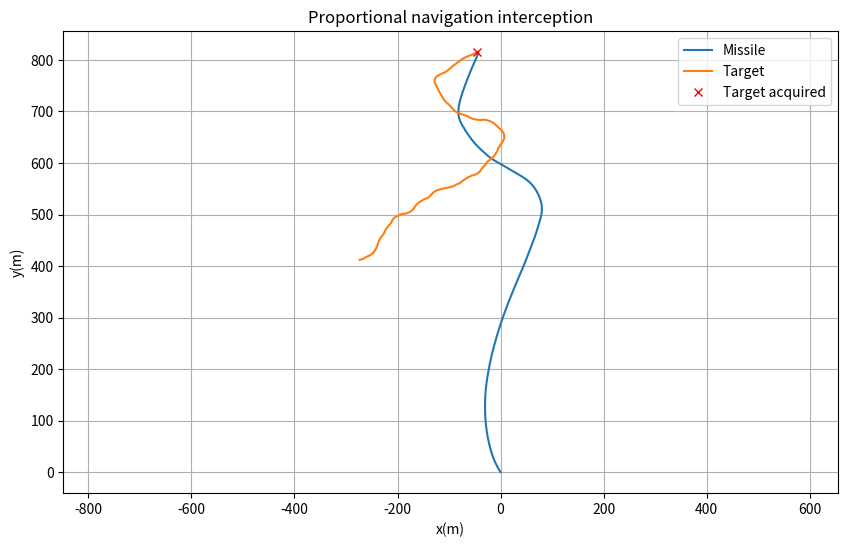

Source code (Python):
#%% Basic stuff
import numpy as np
import matplotlib.pyplot as plt
import random as random

dt=0.05 #Time step
T=1000. #If the missile hasn't reached target by then, then it knows not where it is at this time.
N=5 #Navigation constant (2<=N<=5 ideally)
Vc=40. #Closing velocity
xm=np.array([0.,0.]) #Missile position
xt=np.array([random.uniform(-500.,500.),random.uniform(-500.,500.)]) #Target position
vm=Vc*(xt-xm)/np.linalg.norm(xt-xm) #Missile speed vector
Vt=30. #Target velocity
theta=random.uniform(0,2*np.pi)


#%% The stuff that works
traj_m=[xm.copy()]
traj_t=[xt.copy()]

for t in np.arange(0,T,dt):
    theta+=np.random.normal(0.,2)*dt
    vt=Vt*np.array([np.cos(theta),np.sin(theta)]) #Target speed vector
    xt+=vt*dt
    
    los=xt-xm #LOS vector
    los_norm=np.linalg.norm(los)
    los_u=los/los_norm #LOS unitary vector direction
    
    v_rel=vt-vm #Relative speed between missile and target
    lambda_p=np.cross(los,v_rel)/los_norm**2 #LOS rate
    
    v_u=vm/np.linalg.norm(vm)
    n=np.array([-v_u[1],v_u[0]]) #Normal vector
    a_n=(N*Vc*lambda_p)*n #Normal acceleration vector
    
    vm+=a_n*dt
    xm+=vm*dt
    
    traj_m.append(xm.copy())
    traj_t.append(xt.copy())
    
    if los_norm<5.:
        print(f"Interception at {t:.2f}s")
        break
    
#%% Plotting
traj_m=np.array(traj_m)
traj_t=np.array(traj_t)

plt.figure(figsize=(10,6))
plt.plot(traj_m[:,0],traj_m[:,1],label="Missile")
plt.plot(traj_t[:,0],traj_t[:,1],label="Target")
plt.plot(traj_t[-1,0],traj_t[-1,1],"rx",label="Target acquired")
plt.xlabel("x(m)")
plt.ylabel("y(m)")
plt.grid(True)
plt.axis("equal")
plt.title("Proportional navigation interception")
plt.legend()
plt.show()